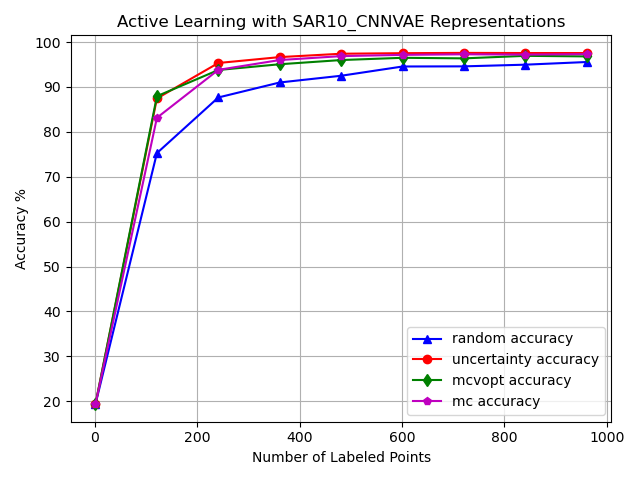

Values plotted in this chart, from the file beside it:
, random_choices, random_acc, uncertainty_choices, uncertainty_acc, mcvopt_choices, mcvopt_acc, mc_choices, mc_acc
0, -1, 0.1936, -1, 0.1936, -1, 0.1936, -1, 0.1936
1, 1622, 0.3466, 1939, 0.3085, 1955, 0.3103, 2207, 0.3681
2, 5382, 0.3918, 5214, 0.4383, 5232, 0.4611, 5667, 0.4199
3, 5494, 0.4483, 5614, 0.5133, 5689, 0.5461, 5715, 0.4196
4, 5061, 0.4777, 5073, 0.6085, 4970, 0.5888, 5039, 0.4546
5, 1568, 0.5261, 1429, 0.611, 1439, 0.6353, 1475, 0.5351
6, 6435, 0.5535, 6404, 0.6772, 6579, 0.7527, 6601, 0.586
7, 6202, 0.5776, 6110, 0.7271, 6252, 0.7633, 6261, 0.6472
8, 2305, 0.6207, 2833, 0.7499, 2341, 0.788, 2966, 0.695
9, 6628, 0.6441, 6799, 0.803, 6687, 0.8155, 6707, 0.7468
10, 2960, 0.6993, 5951, 0.7983, 5924, 0.8239, 5772, 0.8046
11, 2017, 0.719, 2242, 0.8451, 1828, 0.8505, 2260, 0.8264
12, 5210, 0.7527, 5230, 0.8745, 5145, 0.8795, 5333, 0.8314
13, 5524, 0.7637, 5489, 0.9085, 5690, 0.877, 5480, 0.8539
14, 5084, 0.7805, 4972, 0.9257, 5112, 0.8967, 5107, 0.8776
15, 1411, 0.778, 1510, 0.9335, 1434, 0.9007, 1531, 0.8885
16, 6470, 0.774, 6471, 0.9385, 6590, 0.9063, 6538, 0.8898
17, 6131, 0.8067, 6035, 0.9435, 6085, 0.9179, 6306, 0.9045
18, 2450, 0.8258, 2579, 0.9485, 2787, 0.9216, 2713, 0.912
19, 6745, 0.8367, 6692, 0.9457, 6850, 0.9273, 6631, 0.9213
20, 5823, 0.8458, 5776, 0.9482, 5763, 0.9266, 5730, 0.9238
21, 2069, 0.8495, 2056, 0.9482, 2237, 0.926, 1866, 0.9226
22, 5278, 0.8558, 5320, 0.95, 5421, 0.9316, 5194, 0.9304
23, 5654, 0.8548, 5617, 0.9547, 5450, 0.9294, 5642, 0.9382
24, 4827, 0.8767, 4931, 0.9535, 1962, 0.9379, 5096, 0.9382
25, 1523, 0.8773, 1431, 0.956, 1552, 0.9385, 1502, 0.9429
26, 6487, 0.8776, 6327, 0.9591, 6476, 0.9388, 6397, 0.9488
27, 6236, 0.8807, 6023, 0.9591, 6222, 0.9441, 6057, 0.9491
28, 2762, 0.886, 2322, 0.9597, 2943, 0.9457, 2752, 0.9491
29, 1490, 0.8917, 6670, 0.961, 6676, 0.9432, 6664, 0.9488
30, 5977, 0.892, 6020, 0.961, 5921, 0.9429, 5996, 0.9491
31, 1934, 0.8929, 1715, 0.9622, 2190, 0.9438, 1600, 0.9475
32, 5386, 0.8923, 5240, 0.9619, 5345, 0.9491, 5221, 0.9494
33, 5629, 0.8985, 5540, 0.9632, 5705, 0.9491, 5552, 0.9522
34, 4901, 0.9113, 4881, 0.9653, 5055, 0.9497, 4833, 0.9569
35, 1538, 0.9126, 1542, 0.9691, 1583, 0.9507, 1458, 0.9591
36, 6424, 0.9101, 6417, 0.9666, 6391, 0.9507, 6417, 0.96
37, 6071, 0.9082, 6311, 0.9707, 6133, 0.9519, 6058, 0.9619
38, 2389, 0.917, 2832, 0.9722, 2974, 0.9535, 2628, 0.9622
39, 6656, 0.921, 6707, 0.9728, 6871, 0.9535, 6860, 0.9635
40, 5889, 0.9219, 5804, 0.9735, 5909, 0.9535, 5948, 0.9653
41, 1907, 0.9191, 1902, 0.9735, 2250, 0.9538, 1926, 0.966
42, 5284, 0.9273, 5367, 0.9738, 5407, 0.9569, 5407, 0.9657
43, 5679, 0.9248, 5615, 0.9735, 5648, 0.9572, 5482, 0.9669
44, 5085, 0.9223, 5121, 0.9735, 5013, 0.956, 4870, 0.9672
45, 1496, 0.9229, 1452, 0.9735, 1505, 0.956, 1533, 0.9682
46, 6404, 0.9244, 6413, 0.9738, 6387, 0.9591, 6353, 0.9675
47, 6112, 0.9248, 6252, 0.9738, 6033, 0.9607, 6067, 0.9691
48, 2114, 0.9251, 2340, 0.9741, 2702, 0.96, 2350, 0.9688
49, 6725, 0.9273, 6717, 0.9744, 6858, 0.9625, 6693, 0.97
50, 5816, 0.9319, 5874, 0.9756, 5738, 0.9628, 5863, 0.97
51, 1708, 0.9323, 1598, 0.976, 1697, 0.9638, 2190, 0.9703
52, 5305, 0.9369, 5331, 0.976, 5424, 0.9641, 5315, 0.9703
53, 5460, 0.9382, 5502, 0.9763, 5662, 0.965, 5600, 0.9697
54, 5027, 0.9379, 4914, 0.9756, 4910, 0.9644, 4829, 0.9697
55, 1481, 0.9416, 1414, 0.976, 1441, 0.9641, 1464, 0.9707
56, 6450, 0.9413, 6454, 0.9744, 6449, 0.965, 6523, 0.9707
57, 6266, 0.9438, 6205, 0.9763, 6314, 0.9653, 6091, 0.9707
58, 2905, 0.9435, 2547, 0.9763, 2804, 0.9647, 2334, 0.9707
59, 6636, 0.9432, 6833, 0.9753, 6632, 0.9641, 6687, 0.971
... 41 more rows
